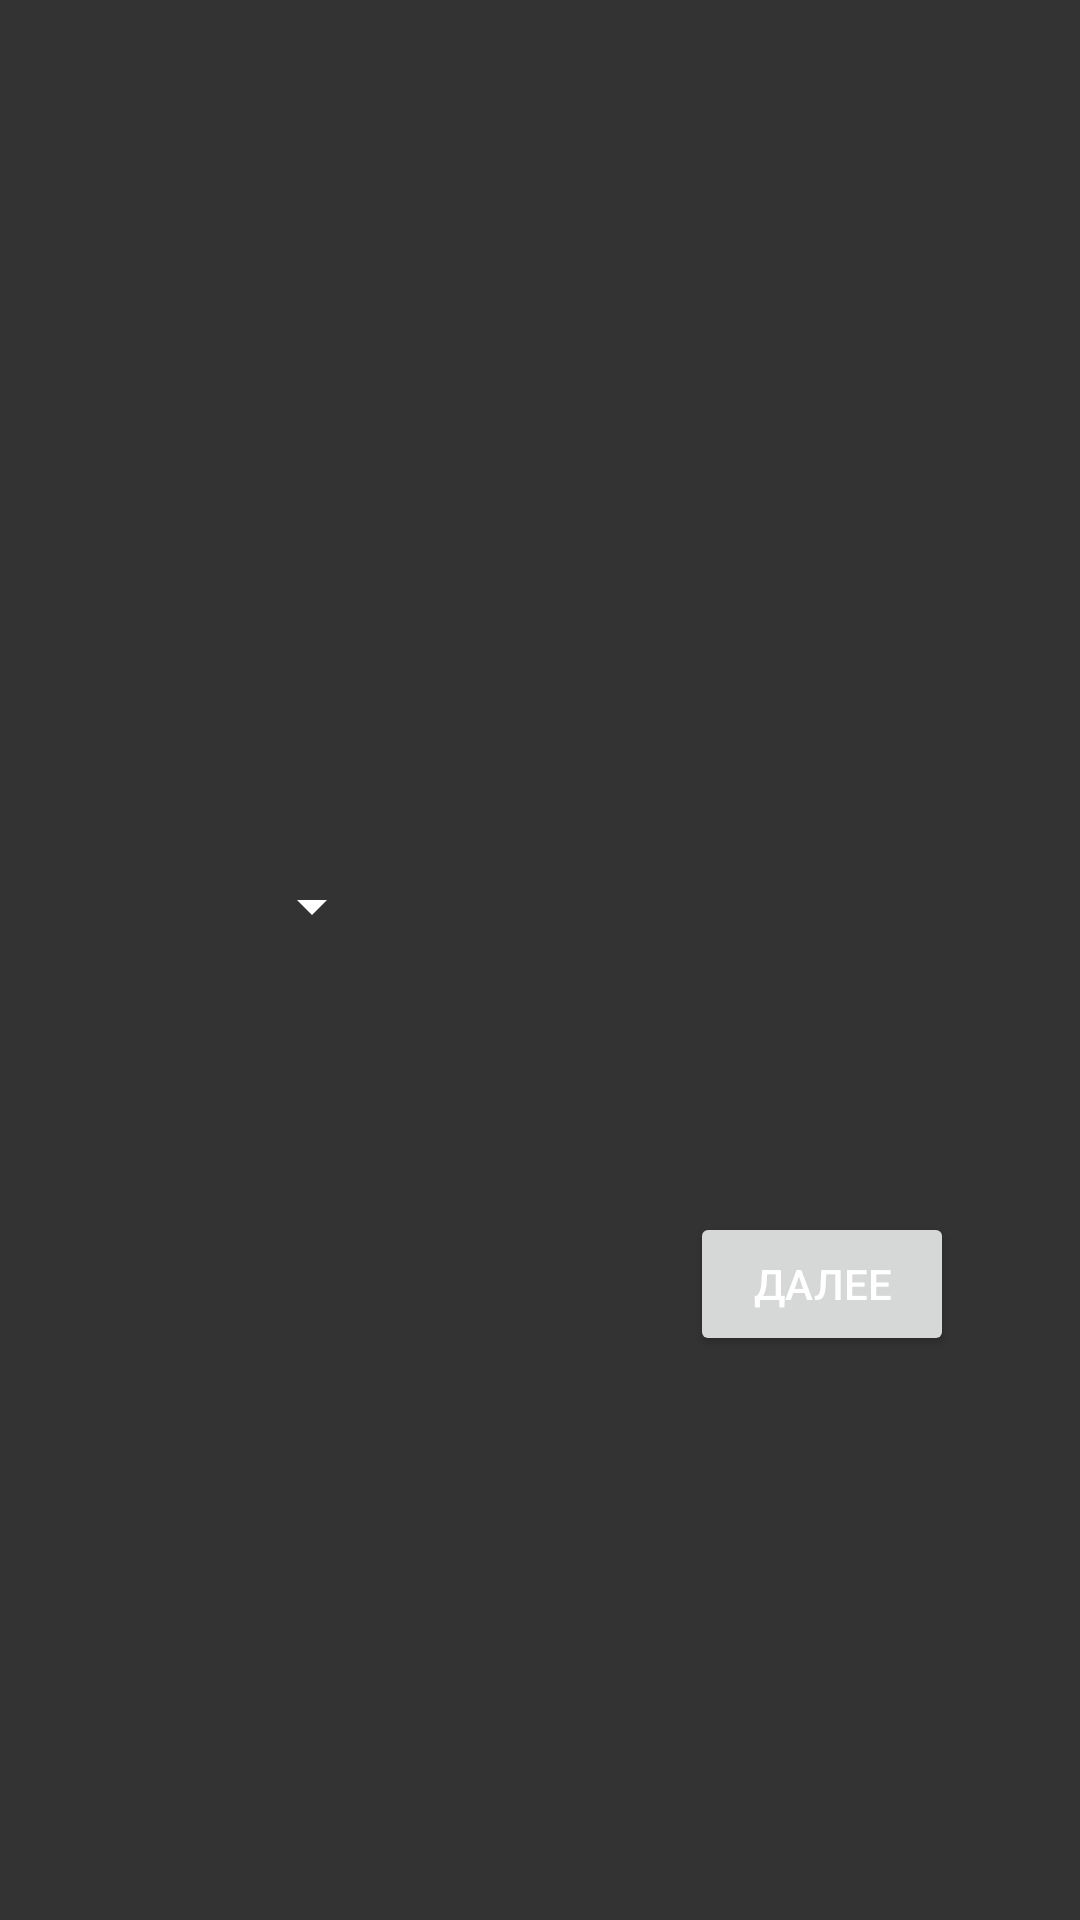

Layout XML and referenced resources for this Android screen:
<!-- AndroidManifest.xml: application theme Theme.QRcodeGenerator -->
<!-- res/layout/activity_style.xml -->
<?xml version="1.0" encoding="utf-8"?>
<RelativeLayout xmlns:android="http://schemas.android.com/apk/res/android"
    xmlns:app="http://schemas.android.com/apk/res-auto"
    xmlns:tools="http://schemas.android.com/tools"
    android:layout_width="match_parent"
    android:layout_height="match_parent"
    android:background="@color/backGroundColor">

    <ImageView
        android:id="@+id/qrcode"
        android:layout_height="200dp"
        android:layout_width="200dp"
        android:layout_marginTop="40dp"
        android:layout_centerHorizontal = "true"
        />
    <Spinner
        android:id="@+id/spinner"
        android:layout_below="@+id/qrcode"
        android:layout_width="wrap_content"
        android:layout_height="wrap_content"
        android:backgroundTint="@color/textColor"
        android:layout_marginTop="50dp"
        android:layout_marginStart="80dp"
        app:layout_constraintLeft_toLeftOf="parent"
        app:layout_constraintTop_toTopOf="parent" />

    <Button
        android:id="@+id/nextButton"
        android:layout_width="wrap_content"
        android:layout_height="wrap_content"
        android:layout_below="@+id/spinner"
        android:layout_marginStart="230dp"
        android:layout_marginEnd="30dp"
        android:layout_marginTop="90dp"
        android:layout_marginBottom="42dp"
        android:onClick="onClickButton"
        android:text="@string/nextButton"
        android:textColor="@color/textColor" />


</RelativeLayout>
<!-- resources referenced by this layout -->
<resources>
  <color name="backGroundColor">#333</color>
  <color name="textColor">#FFFFFFFF</color>
  <string name="nextButton" translatable="false">Далее</string>
  <style name="Theme.QRcodeGenerator" parent="Theme.MaterialComponents.DayNight.NoActionBar">
          
          <item name="colorPrimary">@color/purple_500</item>
          <item name="colorPrimaryVariant">@color/purple_700</item>
          <item name="colorOnPrimary">@color/white</item>
          
          <item name="colorSecondary">@color/teal_200</item>
          <item name="colorSecondaryVariant">@color/teal_700</item>
          <item name="colorOnSecondary">@color/black</item>
          
          <item name="android:statusBarColor" tools:targetApi="l">?attr/colorPrimaryVariant</item>
          
      </style>
  <color name="purple_500">#FF6200EE</color>
  <color name="purple_700">#FF3700B3</color>
  <color name="white">#FFFFFFFF</color>
  <color name="teal_200">#FF03DAC5</color>
  <color name="teal_700">#FF018786</color>
  <color name="black">#FF000000</color>
</resources>
